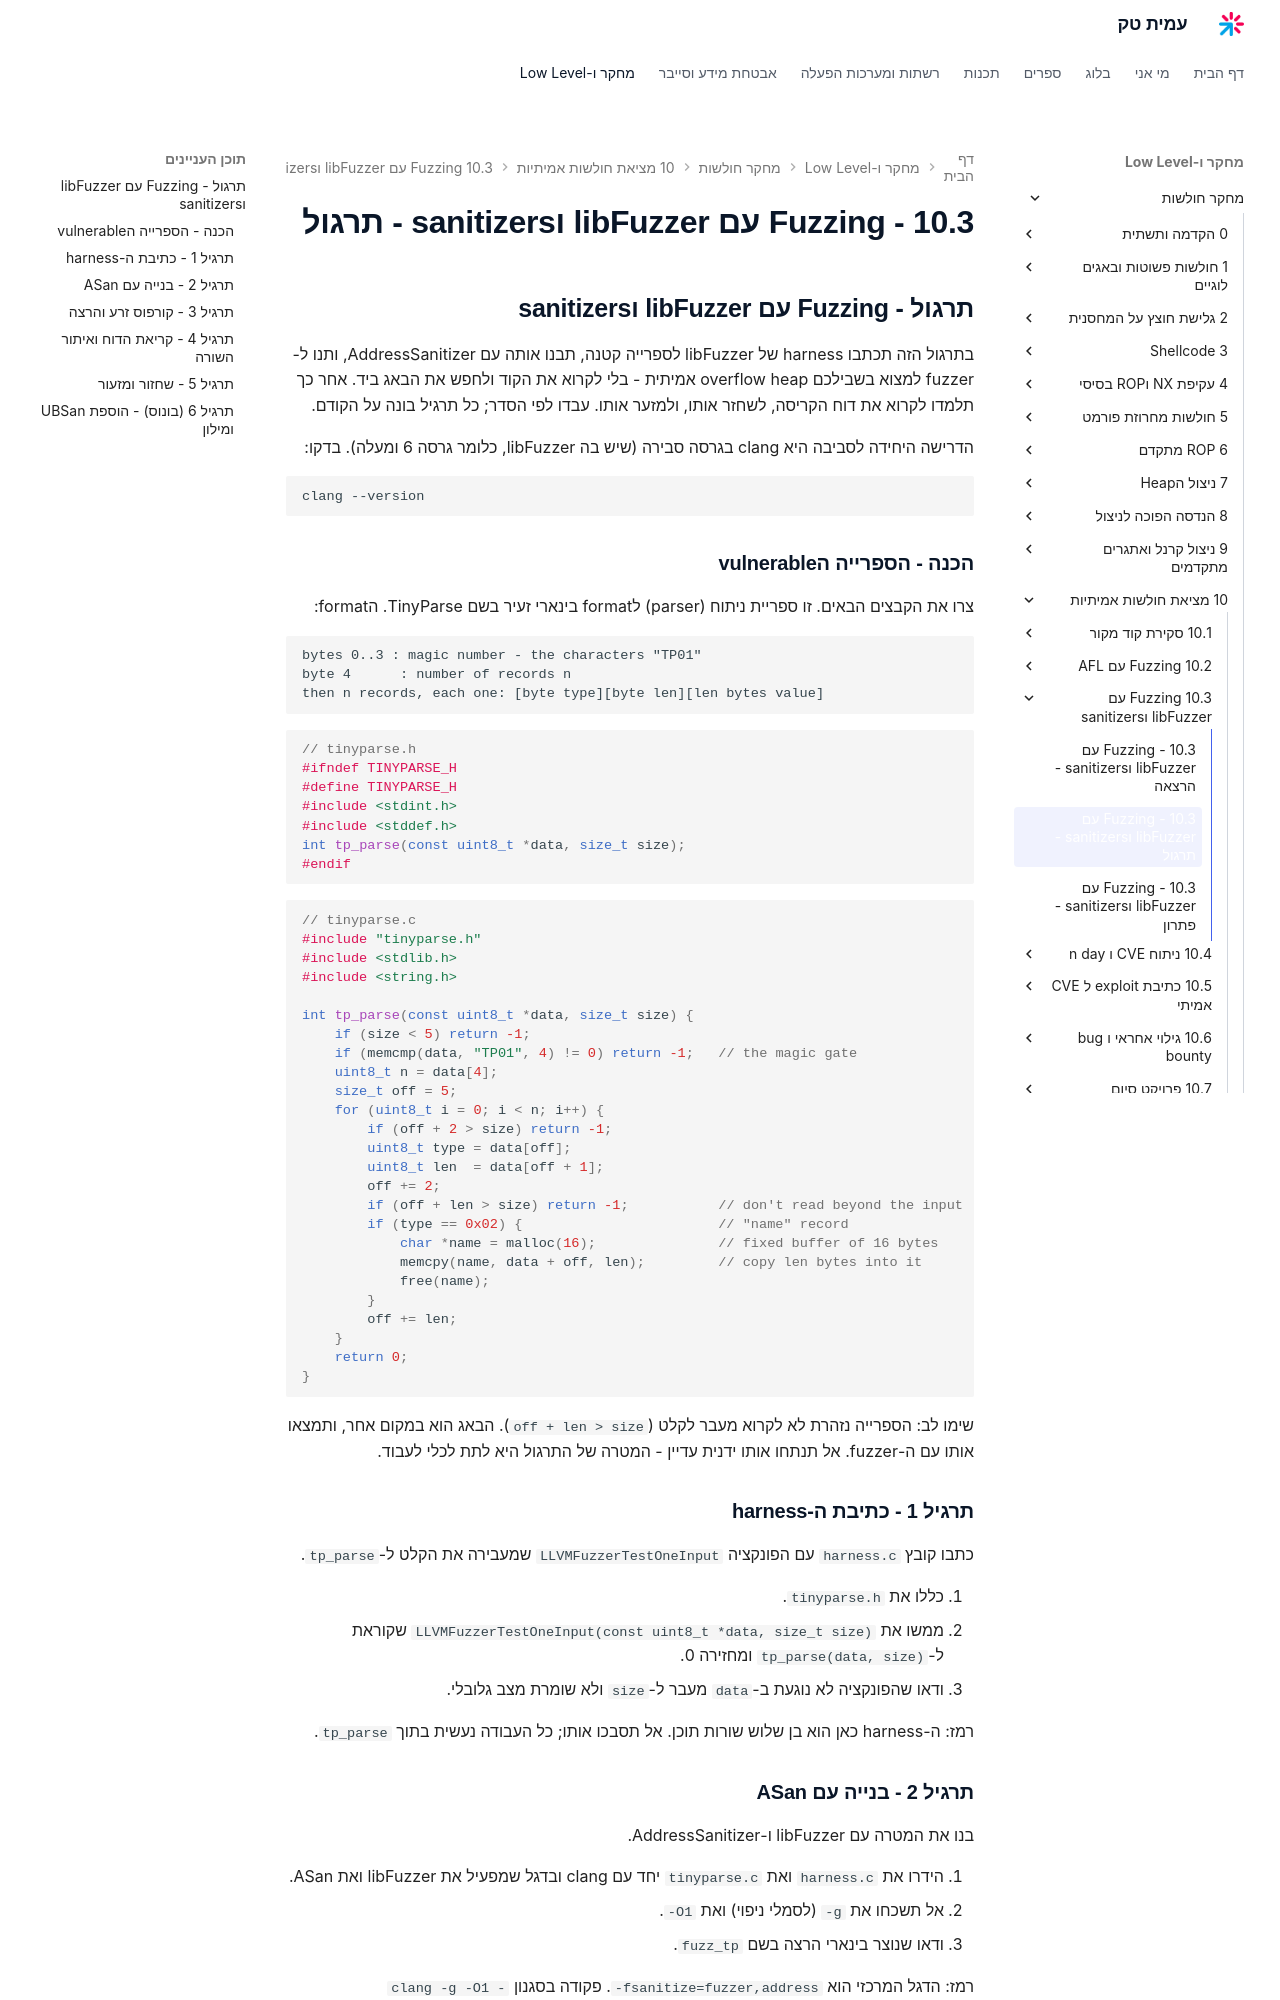

repository: AmitPinchasi/amittech · page: מחקר-חולשות/10 - מציאת חולשות אמיתיות/10.3 - Fuzzing עם libFuzzer וsanitizers/10.3 - Fuzzing עם libFuzzer וsanitizers - תרגול/index.html · generator: mkdocs

## תרגול - Fuzzing עם libFuzzer וsanitizers

בתרגול הזה תכתבו harness של libFuzzer לספרייה קטנה, תבנו אותה עם AddressSanitizer, ותנו ל-fuzzer למצוא בשבילכם overflow heap אמיתית - בלי לקרוא את הקוד ולחפש את הבאג ביד. אחר כך תלמדו לקרוא את דוח הקריסה, לשחזר אותו, ולמזער אותו. עבדו לפי הסדר; כל תרגיל בונה על הקודם.

הדרישה היחידה לסביבה היא clang בגרסה סבירה (שיש בה libFuzzer, כלומר גרסה 6 ומעלה). בדקו:

```bash
clang --version
```

### הכנה - הספרייה הvulnerable

צרו את הקבצים הבאים. זו ספריית ניתוח (parser) לformat בינארי זעיר בשם TinyParse. הformat:

```text
bytes 0..3 : magic number - the characters "TP01"
byte 4      : number of records n
then n records, each one: [byte type][byte len][len bytes value]
```

```c
// tinyparse.h
#ifndef TINYPARSE_H
#define TINYPARSE_H
#include <stdint.h>
#include <stddef.h>
int tp_parse(const uint8_t *data, size_t size);
#endif
```

```c
// tinyparse.c
#include "tinyparse.h"
#include <stdlib.h>
#include <string.h>

int tp_parse(const uint8_t *data, size_t size) {
    if (size < 5) return -1;
    if (memcmp(data, "TP01", 4) != 0) return -1;   // the magic gate
    uint8_t n = data[4];
    size_t off = 5;
    for (uint8_t i = 0; i < n; i++) {
        if (off + 2 > size) return -1;
        uint8_t type = data[off];
        uint8_t len  = data[off + 1];
        off += 2;
        if (off + len > size) return -1;           // don't read beyond the input
        if (type == 0x02) {                        // "name" record
            char *name = malloc(16);               // fixed buffer of 16 bytes
            memcpy(name, data + off, len);         // copy len bytes into it
            free(name);
        }
        off += len;
    }
    return 0;
}
```

שימו לב: הספרייה נזהרת לא לקרוא מעבר לקלט (`off + len > size`). הבאג הוא במקום אחר, ותמצאו אותו עם ה-fuzzer. אל תנתחו אותו ידנית עדיין - המטרה של התרגול היא לתת לכלי לעבוד.

### תרגיל 1 - כתיבת ה-harness

כתבו קובץ `harness.c` עם הפונקציה `LLVMFuzzerTestOneInput` שמעבירה את הקלט ל-`tp_parse`.

1. כללו את `tinyparse.h`.
2. ממשו את `LLVMFuzzerTestOneInput(const uint8_t *data, size_t size)` שקוראת ל-`tp_parse(data, size)` ומחזירה 0.
3. ודאו שהפונקציה לא נוגעת ב-`data` מעבר ל-`size` ולא שומרת מצב גלובלי.

רמז: ה-harness כאן הוא בן שלוש שורות תוכן. אל תסבכו אותו; כל העבודה נעשית בתוך `tp_parse`.

### תרגיל 2 - בנייה עם ASan

בנו את המטרה עם libFuzzer ו-AddressSanitizer.

1. הידרו את `harness.c` ואת `tinyparse.c` יחד עם clang ובדגל שמפעיל את libFuzzer ואת ASan.
2. אל תשכחו את `-g` (לסמלי ניפוי) ואת `-O1`.
3. ודאו שנוצר בינארי הרצה בשם `fuzz_tp`.

רמז: הדגל המרכזי הוא `-fsanitize=fuzzer,address`. פקודה בסגנון `clang -g -O1 -fsanitize=fuzzer,address -o fuzz_tp harness.c tinyparse.c`.
